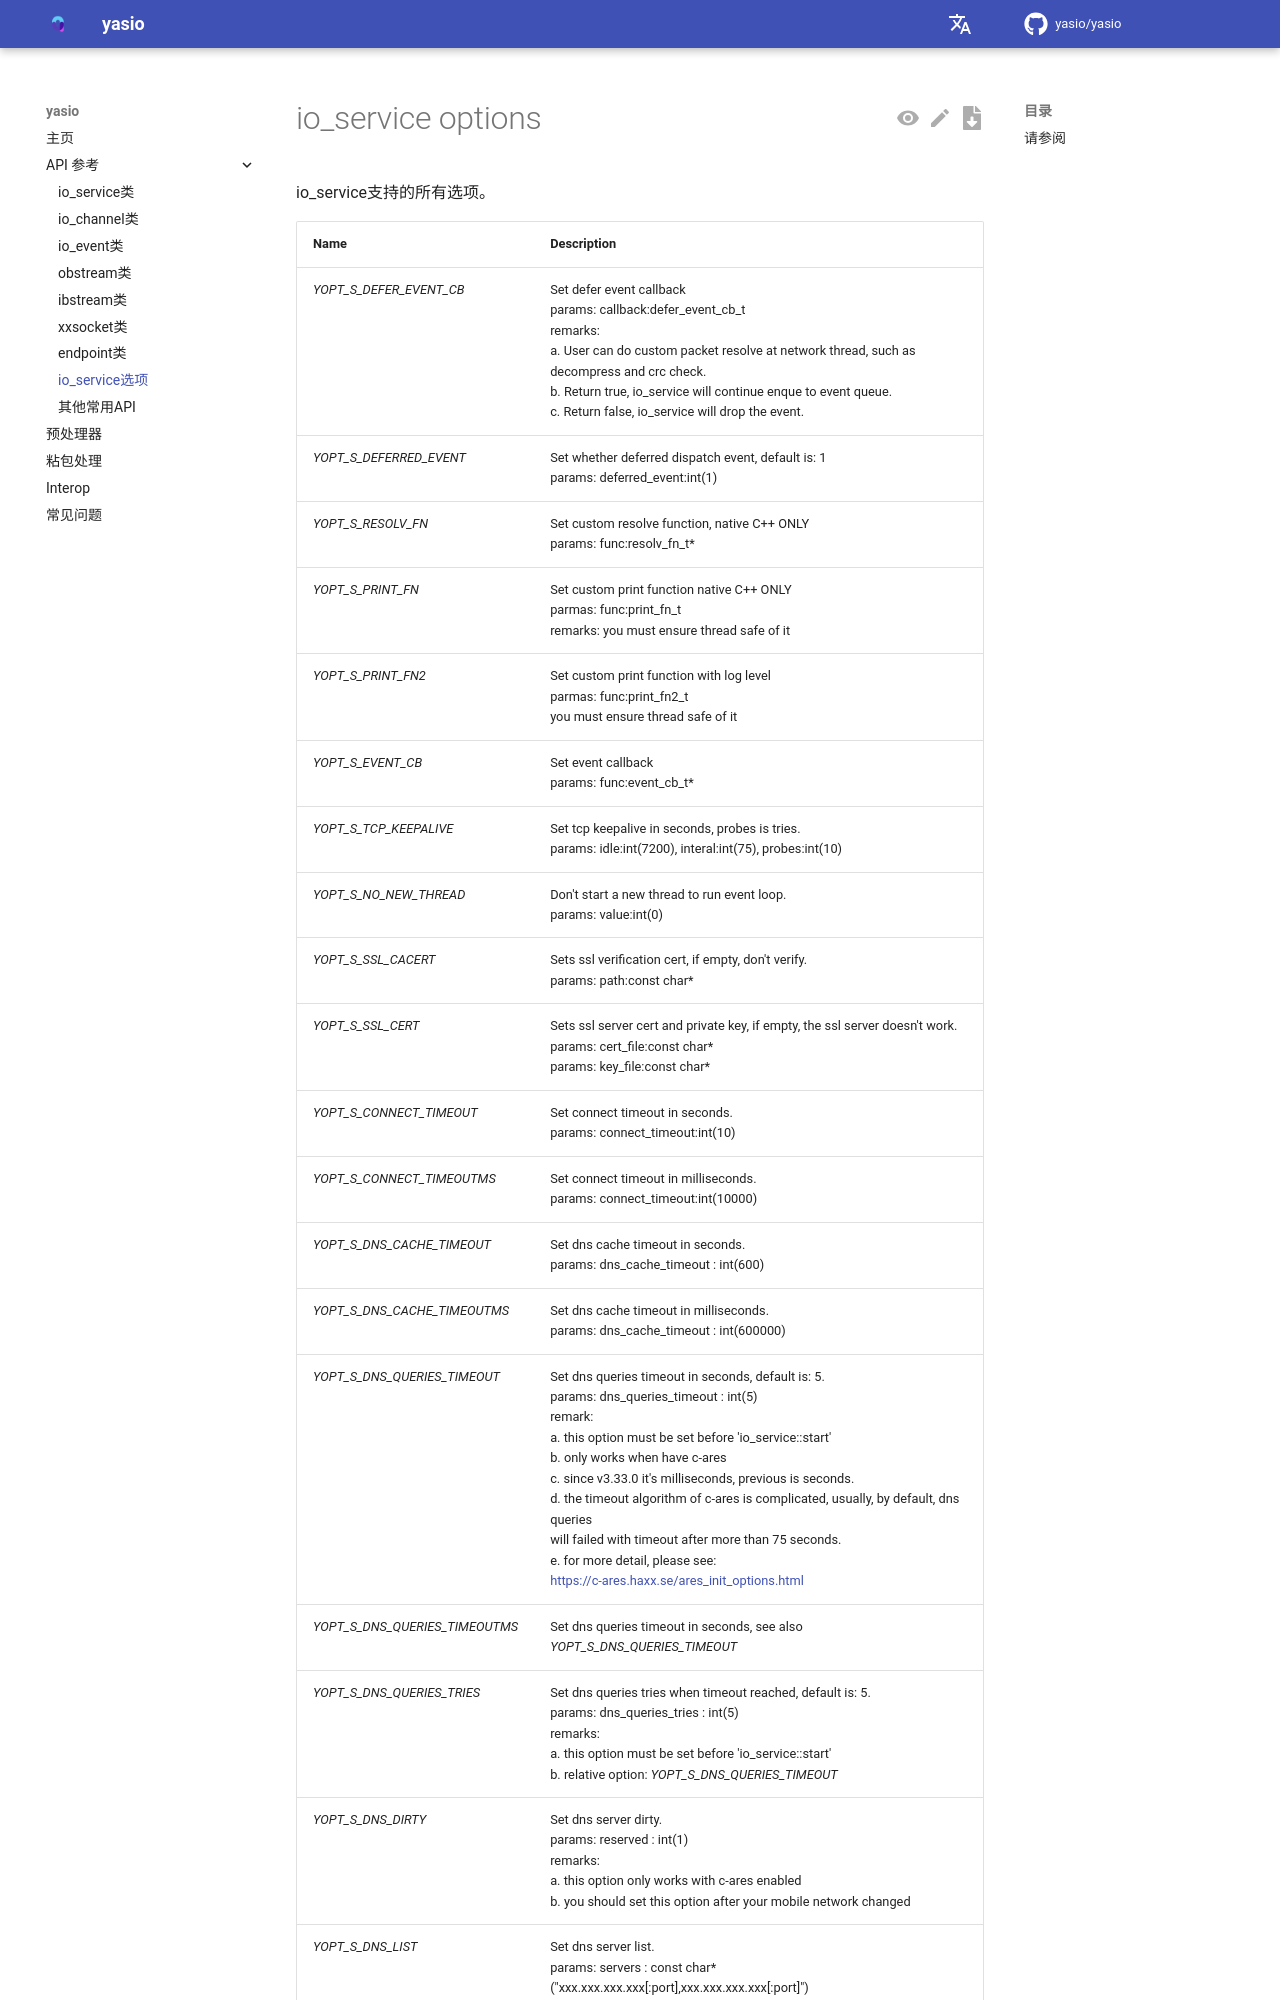

repository: yasio/yasio · page: 3.39.12/api/reference/io_service-options/index.html · generator: mkdocs

---
Description: The following are the io_service options.
title: io_service options
date: 12/17/2020
---

# io_service options

io_service支持的所有选项。

|Name|Description|
|----------|-----------------|
|*YOPT_S_NO_DISPATCH*|Set whether disable event auto dispatch, default is: 0<br/>params: no_dispatch:int(0)|
|*YOPT_S_DEFER_EVENT_CB*|Set defer event callback<br/>params: callback:defer_event_cb_t<br/>remarks:<br/>a. User can do custom packet resolve at network thread, such as decompress and crc check.<br/>b. Return true, io_service will continue enque to event queue.<br/>c. Return false, io_service will drop the event.|
|*YOPT_S_FORWARD_PACKET*|Set whether fast forward packet to up layer, default is: 0<br/>params: forward_packet:int(0)|
|*YOPT_S_RESOLV_FN*|Set custom resolve function, native C++ ONLY<br/>params: func:resolv_fn_t*|
|*YOPT_S_PRINT_FN*|Set custom print function native C++ ONLY<br/>parmas: func:print_fn_t<br/>remarks: you must ensure thread safe of it|
|*YOPT_S_PRINT_FN2*|Set custom print function with log level<br/>parmas: func:print_fn2_t<br/>you must ensure thread safe of it|
|*YOPT_S_EVENT_CB*|Set event callback<br/>params: func:event_cb_t*|
|*YOPT_S_TCP_KEEPALIVE*|Set tcp keepalive in seconds, probes is tries.<br/>params: idle:int(7200), interal:int(75), probes:int(10)|
|*YOPT_S_NO_NEW_THREAD*|Don't start a new thread to run event loop.<br/>params: value:int(0)|
|*YOPT_S_SSL_CACERT*|Sets ssl verification cert, if empty, don't verify.<br/>params: path:const char*|
|*YOPT_S_SSL_CERT*|Sets ssl server cert and private key, if empty, the ssl server doesn't work.<br/>params: cert_file:const char*<br/>params: key_file:const char*|
|*YOPT_S_CONNECT_TIMEOUT*|Set connect timeout in seconds.<br/>params: connect_timeout:int(10)|
|*YOPT_S_CONNECT_TIMEOUTMS*|Set connect timeout in milliseconds.<br/>params: connect_timeout:int(10000)|
|*YOPT_S_DNS_CACHE_TIMEOUT*|Set dns cache timeout in seconds.<br/>params: dns_cache_timeout : int(600)|
|*YOPT_S_DNS_CACHE_TIMEOUTMS*|Set dns cache timeout in milliseconds.<br/>params: dns_cache_timeout : int(600000)|
|*YOPT_S_DNS_QUERIES_TIMEOUT*|Set dns queries timeout in seconds, default is: 5.<br/>params: dns_queries_timeout : int(5)<br/>remark: <br/>a. this option must be set before 'io_service::start'<br/>b. only works when have c-ares<br/>c. since v3.33.0 it's milliseconds, previous is seconds.<br/>d. the timeout algorithm of c-ares is complicated, usually, by default, dns queries<br/>will failed with timeout after more than 75 seconds.<br/>e. for more detail, please see:<br/>https://c-ares.haxx.se/ares_init_options.html|
|*YOPT_S_DNS_QUERIES_TIMEOUTMS*|Set dns queries timeout in seconds, see also *YOPT_S_DNS_QUERIES_TIMEOUT*|
|*YOPT_S_DNS_QUERIES_TRIES*|Set dns queries tries when timeout reached, default is: 5.<br/>params: dns_queries_tries : int(5)<br/>remarks:<br/>a. this option must be set before 'io_service::start'<br/>b. relative option: *YOPT_S_DNS_QUERIES_TIMEO
